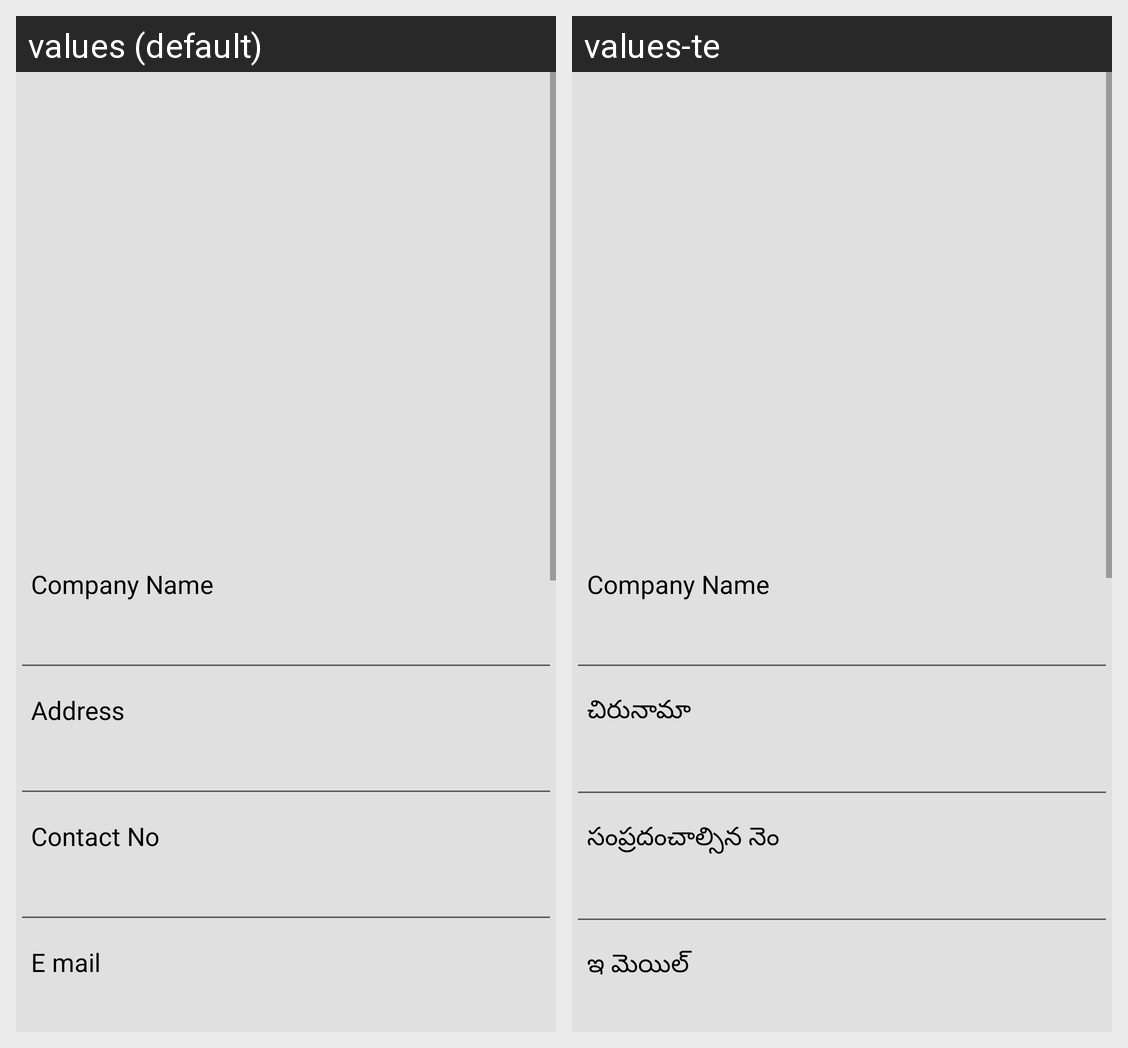

For this localized Android screen grid, give each drawn string resource with its value in every locale shown.
Android screen res/layout/activity_product_sell_card.xml rendered under 2 locales, left to right: values (default), values-te. Device: Nexus 5 (rendered at 1080×1920; each locale shown at half size, 540×960, under a caption strip naming it); theme AppTheme.
Strings drawn on this screen, with the default value and each locale's value (text and hints the layout hard-codes, and strings that could not be matched under every locale, appear in the picture but are not listed):

address
  values: Address
  values-te: చిరునామా

contact_no
  values: Contact No
  values-te: సంప్రదంచాల్సిన నెం

e_mail
  values: E mail
  values-te: ఇ మెయిల్
